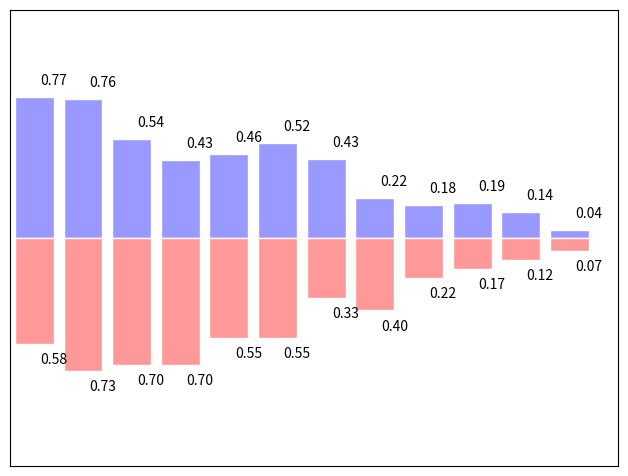

This chart was generated by the following Python code:
%matplotlib inline

import numpy as np
import matplotlib.pyplot as plt

n = 12
X = np.arange(n)
Y1 = (1 - X / float(n)) * np.random.uniform(0.5, 1.0, n)
Y2 = (1 - X / float(n)) * np.random.uniform(0.5, 1.0, n)

plt.axes([0.025, 0.025, 0.95, 0.95])
plt.bar(X, +Y1, facecolor='#9999ff', edgecolor='white')
plt.bar(X, -Y2, facecolor='#ff9999', edgecolor='white')

for x, y in zip(X, Y1):
    plt.text(x + 0.4, y + 0.05, '%.2f' % y, ha='center', va= 'bottom')

for x, y in zip(X, Y2):
    plt.text(x + 0.4, -y - 0.05, '%.2f' % y, ha='center', va= 'top')

plt.xlim(-.5, n)
plt.xticks(())
plt.ylim(-1.25, 1.25)
plt.yticks(())

plt.show()